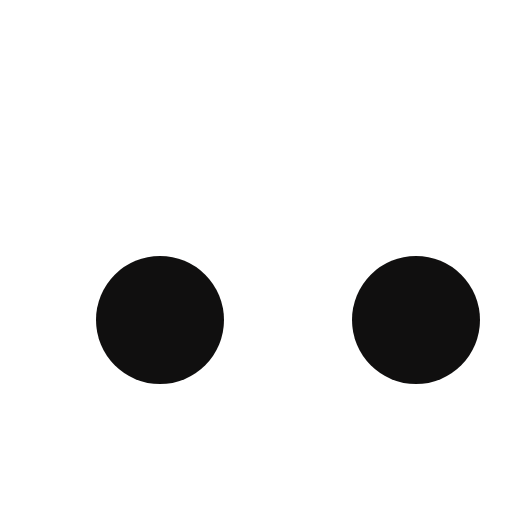
t = 0.00 s
t = 0.33 s: frame unchanged from t = 0.00 s, image omitted
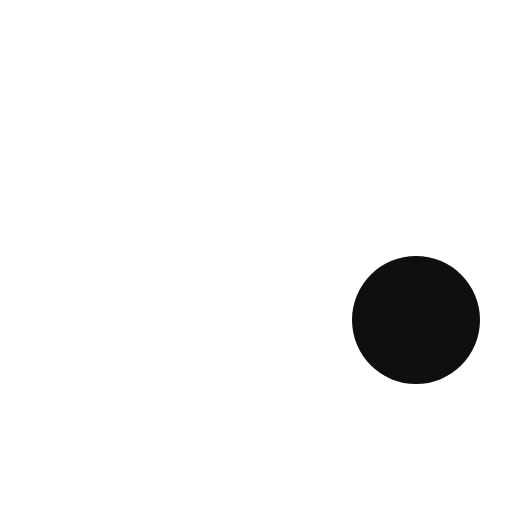
t = 0.67 s
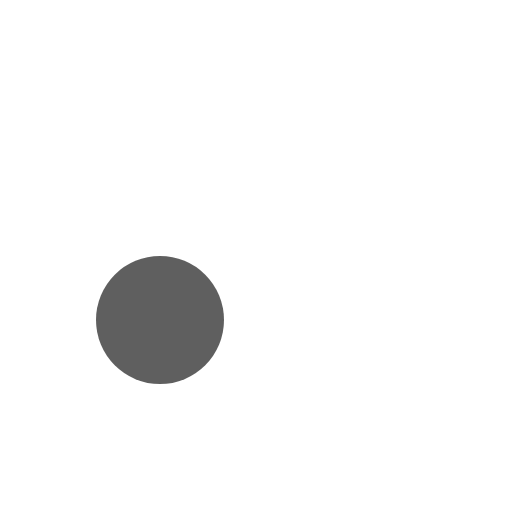
t = 1.00 s
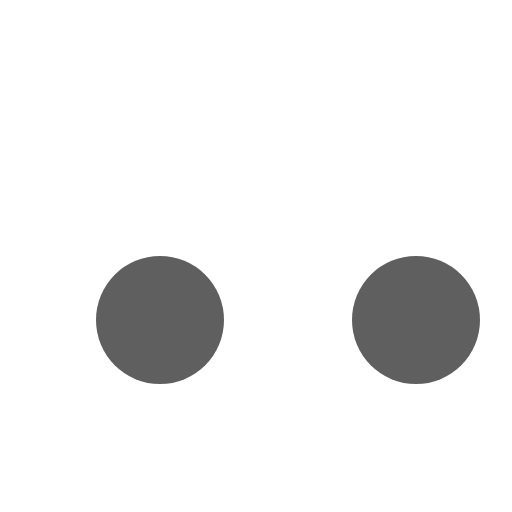
t = 1.33 s
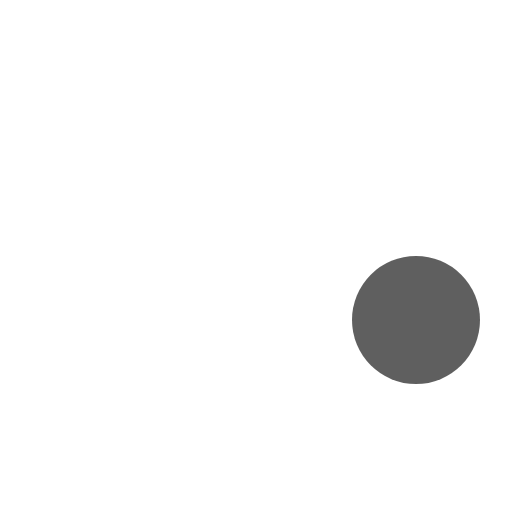
t = 1.67 s

The animated SVG that drew these frames (rendered in a browser with its animation timeline set to each time). Animation: 3 SMIL elements (animate=3); one cycle of 2.00 s, repeats indefinitely.

<svg xmlns="http://www.w3.org/2000/svg" xmlns:xlink="http://www.w3.org/1999/xlink" viewBox="40 30 32 32" width="60" height="20" overflow="visible" fill="#100f0f" stroke="none" class="single-loader" style=""><defs> <circle id="inline" cx="20" cy="50" r="4"/>    </defs> <use xmlns:xlink="http://www.w3.org/1999/xlink" xlink:href="#inline" x="14"><animate attributeName="opacity" values="0;1;0" dur="1s" begin="0.3333333333333333s" repeatCount="indefinite"/>    </use><use xmlns:xlink="http://www.w3.org/1999/xlink" xlink:href="#inline" x="30"><animate attributeName="opacity" values="0;1;0" dur="1s" begin="0.6666666666666666s" repeatCount="indefinite"/>    </use><use xmlns:xlink="http://www.w3.org/1999/xlink" xlink:href="#inline" x="46"><animate attributeName="opacity" values="0;1;0" dur="1s" begin="1s" repeatCount="indefinite"/> </use> </svg>
